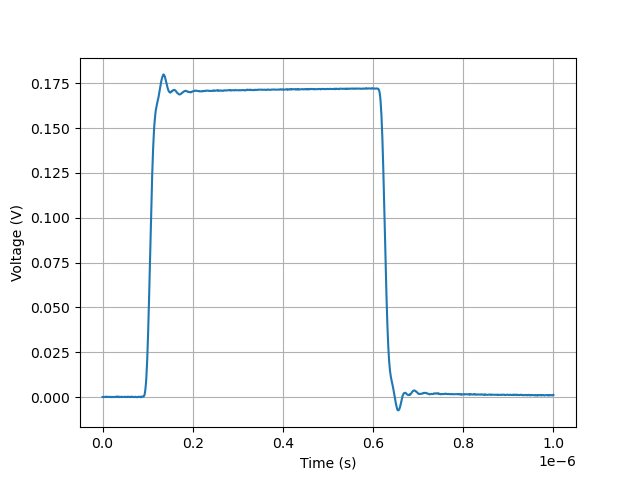

Source data for this figure (header and first rows):
, 0
0.0, 0.01328
1.001001001001001e-09, 0.01333
2.002002002002002e-09, 0.01323
3.003003003003003e-09, 0.01333
4.004004004004004e-09, 0.01328
5.005005005005004e-09, 0.01333
6.006006006006006e-09, 0.01328
7.0070070070070065e-09, 0.01338
8.008008008008007e-09, 0.01348
9.009009009009009e-09, 0.01328
1.0010010010010009e-08, 0.01338
1.101101101101101e-08, 0.01333
1.2012012012012012e-08, 0.01328
1.3013013013013011e-08, 0.01328
1.4014014014014013e-08, 0.01328
1.5015015015015013e-08, 0.01343
1.6016016016016014e-08, 0.01333
1.7017017017017016e-08, 0.01323
1.8018018018018017e-08, 0.01328
1.9019019019019016e-08, 0.01338
2.0020020020020017e-08, 0.01318
2.102102102102102e-08, 0.01333
2.202202202202202e-08, 0.01323
2.3023023023023022e-08, 0.01333
2.4024024024024023e-08, 0.01333
2.502502502502502e-08, 0.01333
2.6026026026026023e-08, 0.01328
2.7027027027027024e-08, 0.01323
2.8028028028028026e-08, 0.01338
2.9029029029029028e-08, 0.01338
3.0030030030030026e-08, 0.01338
3.103103103103103e-08, 0.01353
3.203203203203203e-08, 0.01333
3.303303303303303e-08, 0.01338
3.403403403403403e-08, 0.01353
3.503503503503503e-08, 0.01333
3.6036036036036035e-08, 0.01318
3.7037037037037036e-08, 0.01343
3.803803803803803e-08, 0.01343
3.903903903903903e-08, 0.01333
4.0040040040040034e-08, 0.01333
4.1041041041041036e-08, 0.01333
4.204204204204204e-08, 0.01323
4.304304304304304e-08, 0.01343
4.404404404404404e-08, 0.01328
4.504504504504504e-08, 0.01328
4.6046046046046043e-08, 0.01328
4.7047047047047045e-08, 0.01333
4.8048048048048046e-08, 0.01333
4.904904904904904e-08, 0.01333
5.005005005005004e-08, 0.01343
5.1051051051051044e-08, 0.01338
5.2052052052052046e-08, 0.01333
5.305305305305305e-08, 0.01323
5.405405405405405e-08, 0.01333
5.505505505505505e-08, 0.01333
5.605605605605605e-08, 0.01348
5.7057057057057053e-08, 0.01333
5.8058058058058055e-08, 0.01333
5.905905905905905e-08, 0.01338
... 940 more rows
